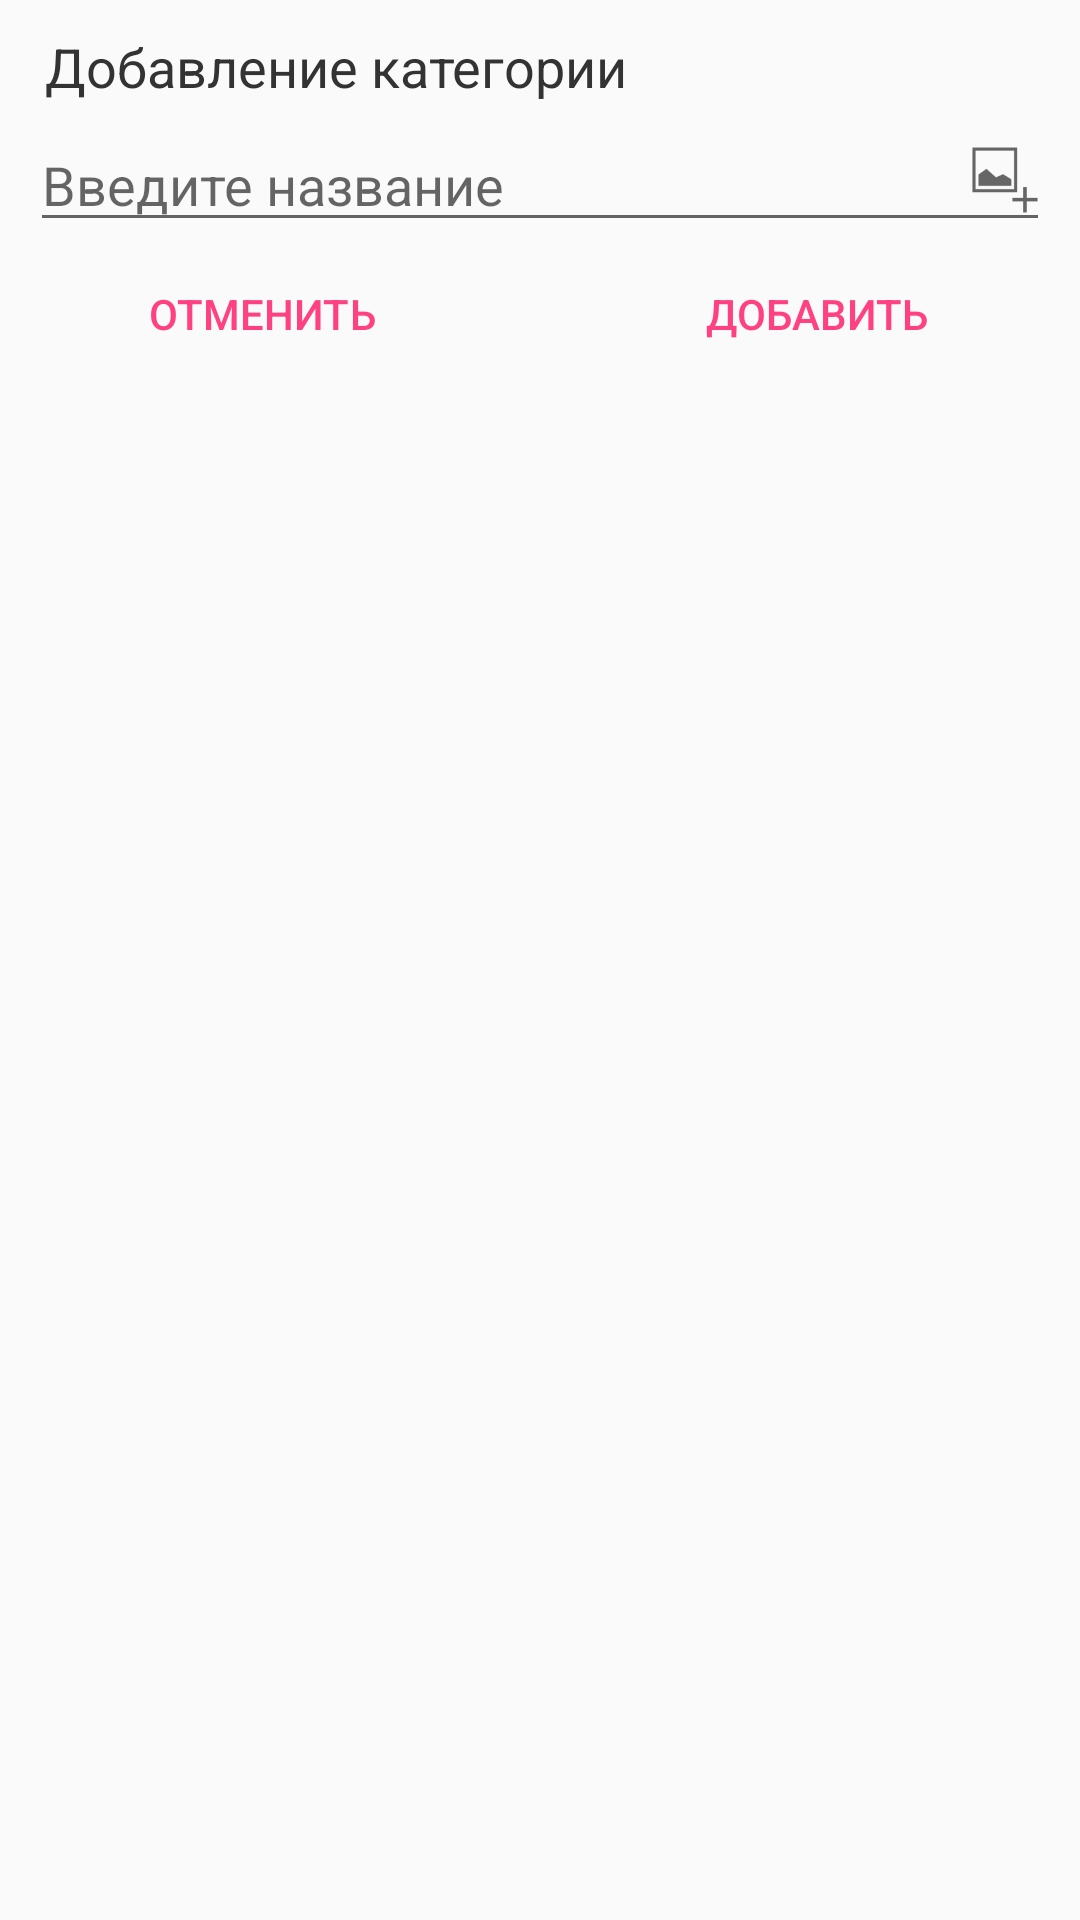

Android layout source for this screen:
<!-- AndroidManifest.xml: application theme AppTheme -->
<!-- res/layout/dialog_add_category.xml -->
<?xml version="1.0" encoding="utf-8"?>
<LinearLayout xmlns:android="http://schemas.android.com/apk/res/android"
    android:orientation="vertical" android:layout_width="match_parent"
    android:layout_height="match_parent"
    android:padding="10dp">

    <TextView
        android:layout_width="match_parent"
        android:layout_height="wrap_content"
        android:textAppearance="?android:attr/textAppearanceMedium"
        android:text="Добавление категории"
        android:id="@+id/textView2"
        android:textColor="@color/color_dark_grey"
        android:layout_marginLeft="5dp"
        android:layout_marginBottom="5dp" />

    <RelativeLayout
        android:layout_width="match_parent"
        android:layout_height="wrap_content">

        <EditText
            android:id="@+id/editTextAddCategoryName"
            android:layout_width="match_parent"
            android:layout_height="wrap_content"
            android:hint="Введите название"
            android:paddingRight="30dp" />
        <ImageView
            android:layout_width="30dp"
            android:layout_height="30dp"
            android:id="@+id/imageViewShowIcons"
            android:src="@mipmap/ic_add_category_icon"
            android:layout_centerVertical="true"
            android:layout_alignParentRight="true"
            android:layout_alignParentEnd="true" />

    </RelativeLayout>



    <LinearLayout
        android:layout_width="match_parent"
        android:layout_height="wrap_content"
        android:orientation="vertical"
        android:id="@+id/layoutContent"
        android:visibility="gone">

        <TextView
            android:layout_width="wrap_content"
            android:layout_height="wrap_content"
            android:textAppearance="?android:attr/textAppearanceSmall"
            android:text="Выберите иконку для категории:"
            android:id="@+id/textView"
            android:layout_marginLeft="5dp"
            android:visibility="gone" />

        <TableLayout
            android:layout_width="match_parent"
            android:layout_height="wrap_content"
            android:id="@+id/tableContent">
        </TableLayout>

    </LinearLayout>

    <LinearLayout
        android:orientation="horizontal"
        android:layout_width="match_parent"
        android:layout_height="wrap_content"
        android:layout_gravity="center_horizontal">

        <Button
            android:layout_width="0dp"
            android:layout_height="wrap_content"
            android:text="Отменить"
            android:id="@+id/buttonAddCategoryDialogCancel"
            android:layout_gravity="right"
            android:layout_weight="1"
            android:layout_marginRight="15dp"
            style="@style/Widget.AppCompat.Button.Borderless"
            android:textColor="@color/colorAccent" />

        <Button
            android:layout_width="0dp"
            android:layout_height="wrap_content"
            android:text="Добавить"
            android:id="@+id/buttonAddCategoryDialogAdd"
            android:layout_weight="1"
            android:layout_marginLeft="15dp"
            style="@style/Widget.AppCompat.Button.Borderless"
            android:textColor="@color/colorAccent" />
    </LinearLayout>


</LinearLayout>
<!-- resources referenced by this layout -->
<resources>
  <color name="colorAccent">#FF4081</color>
  <color name="color_dark_grey">#333</color>
  <!-- mipmap ic_add_category_icon: png bitmap (mipmap-hdpi, 507 bytes) -->
  <style name="AppTheme" parent="Theme.AppCompat.Light.DarkActionBar">
          
          <item name="colorPrimary">@color/colorPrimary</item>
          <item name="colorPrimaryDark">@color/colorPrimaryDark</item>
          <item name="colorAccent">@color/colorAccent</item>
      </style>
  <color name="colorPrimary">#3F51B5</color>
  <color name="colorPrimaryDark">#303F9F</color>
</resources>
